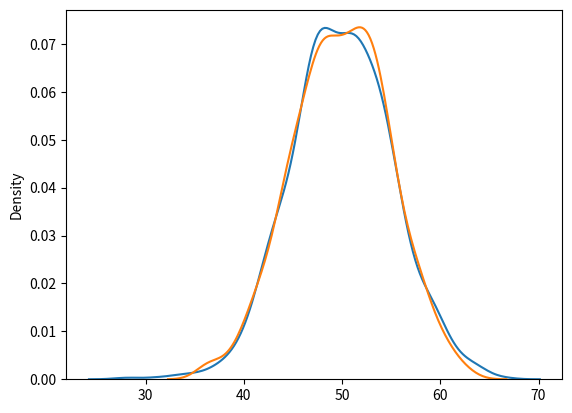

Source code (Python):


"""Binomial Distribution
Binomial Distribution is a Discrete Distribution.

It describes the outcome of binary scenarios, e.g. toss of a coin, it will either be head or tails.

It has three parameters:

n - number of trials.

p - probability of occurence of each trial (e.g. for toss of a coin 0.5 each).

size - The shape of the returned array."""

# from numpy import random

# x = random.binomial(n=10, p=0.5, size=10)
# print(x)


"""Visualization of Binomial Distribution"""

# from numpy import random
# import matplotlib.pyplot as plt
# import seaborn as sns
#
# sns.distplot(random.binomial(n=10, p=0.5, size=1000), hist=True, kde=False)
#
# plt.show()


"""Difference Between Normal and Binomial Distribution
The main difference is that normal distribution is continous whereas binomial is discrete"""

from numpy import random
import matplotlib.pyplot as plt
import seaborn as sns

sns.distplot(random.normal(loc=50, scale=5, size=1000), hist=False, label='normal')
sns.distplot(random.binomial(n=100, p=0.5, size=1000), hist=False, label='binomial')

plt.show()